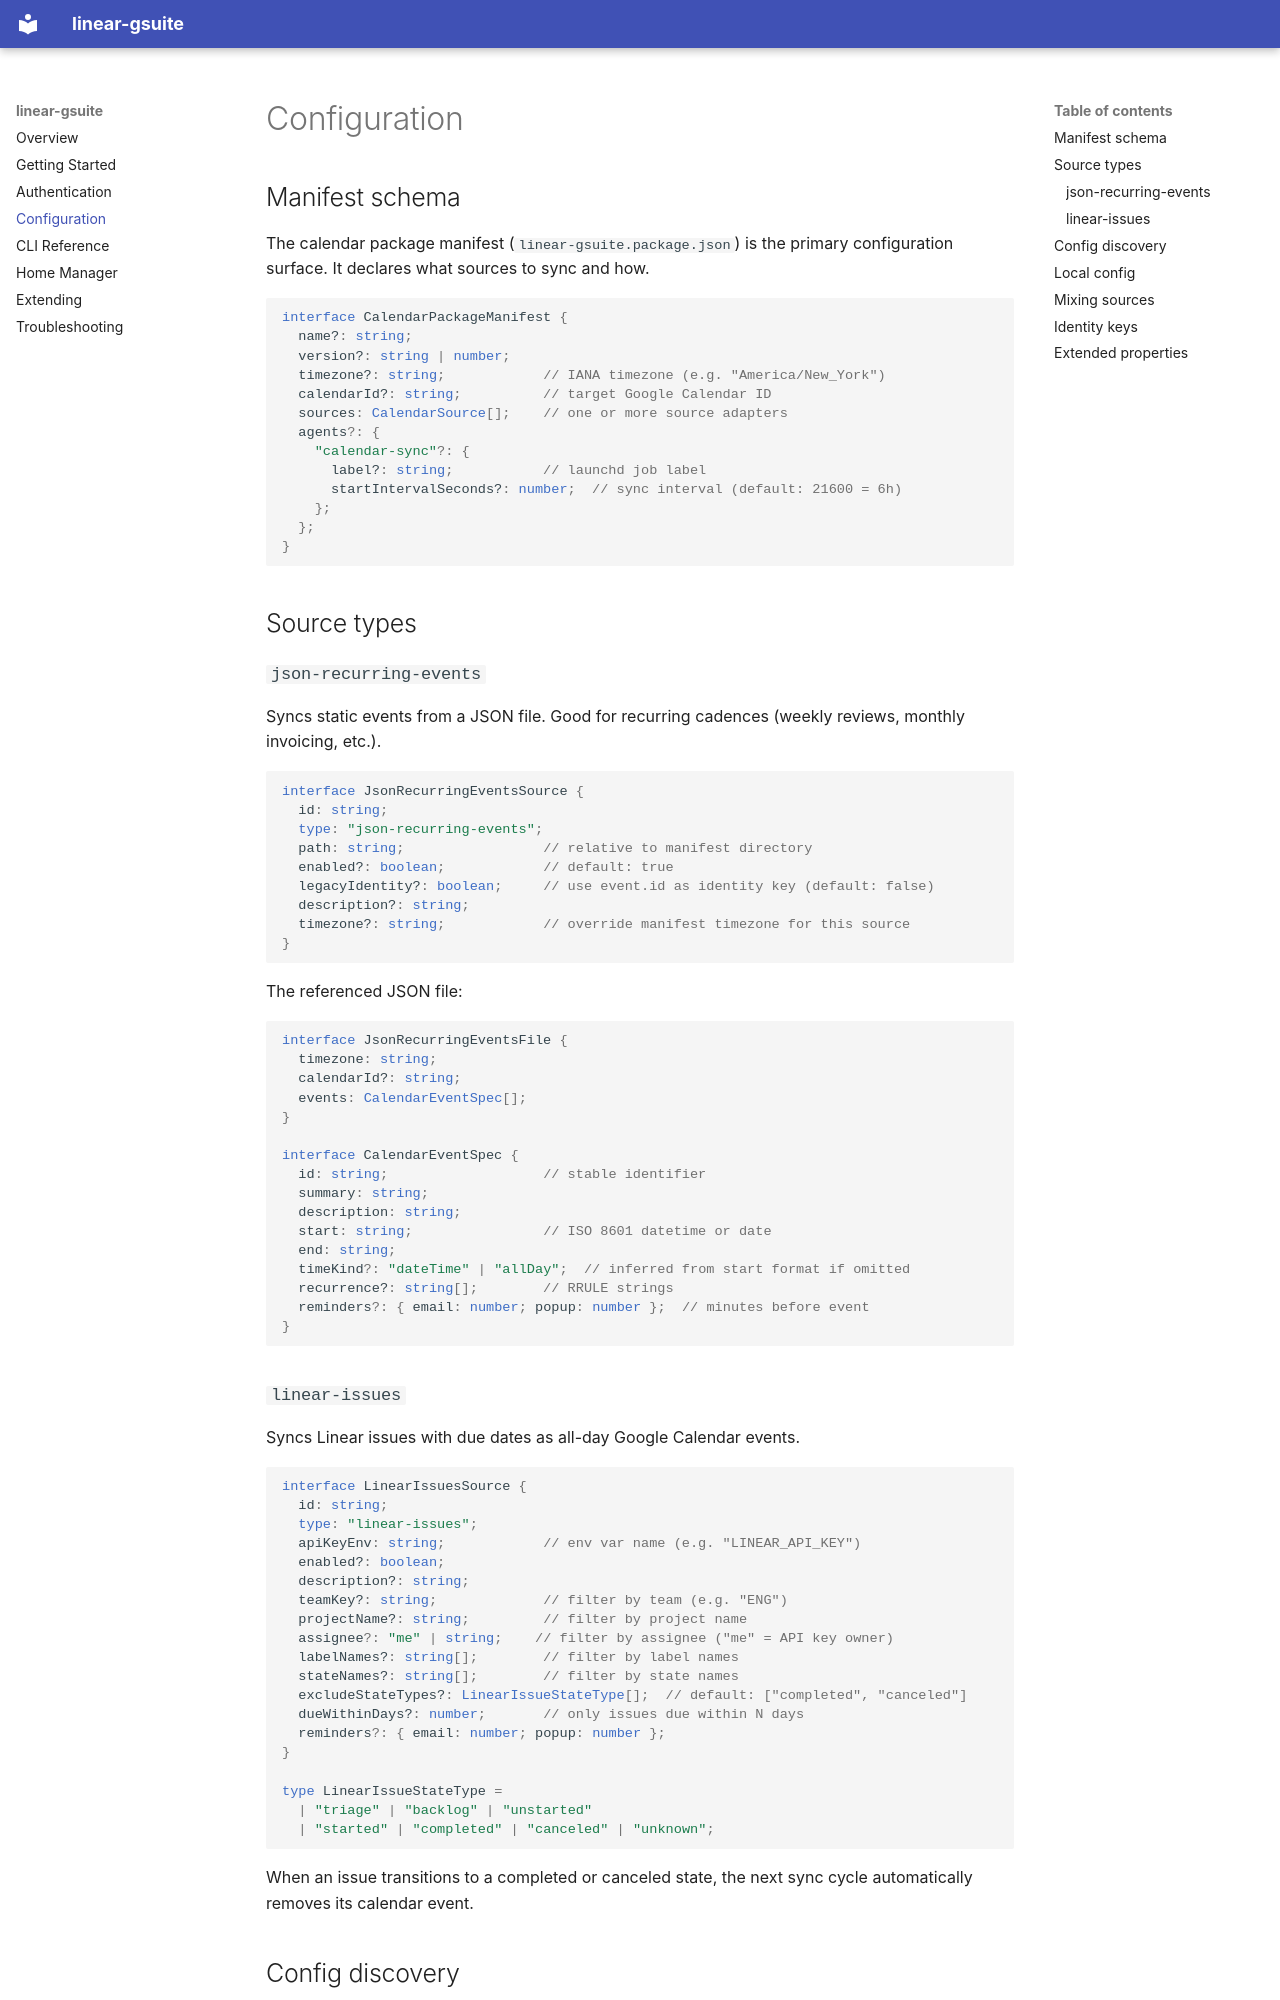

repository: tinyland-inc/linear-gsuite · page: guides/configuration/index.html · generator: mkdocs

# Configuration

## Manifest schema

The calendar package manifest (`linear-gsuite.package.json`) is the primary
configuration surface. It declares what sources to sync and how.

```typescript
interface CalendarPackageManifest {
  name?: string;
  version?: string | number;
  timezone?: string;            // IANA timezone (e.g. "America/New_York")
  calendarId?: string;          // target Google Calendar ID
  sources: CalendarSource[];    // one or more source adapters
  agents?: {
    "calendar-sync"?: {
      label?: string;           // launchd job label
      startIntervalSeconds?: number;  // sync interval (default: 21600 = 6h)
    };
  };
}
```

## Source types

### `json-recurring-events`

Syncs static events from a JSON file. Good for recurring cadences (weekly
reviews, monthly invoicing, etc.).

```typescript
interface JsonRecurringEventsSource {
  id: string;
  type: "json-recurring-events";
  path: string;                 // relative to manifest directory
  enabled?: boolean;            // default: true
  legacyIdentity?: boolean;     // use event.id as identity key (default: false)
  description?: string;
  timezone?: string;            // override manifest timezone for this source
}
```

The referenced JSON file:

```typescript
interface JsonRecurringEventsFile {
  timezone: string;
  calendarId?: string;
  events: CalendarEventSpec[];
}

interface CalendarEventSpec {
  id: string;                   // stable identifier
  summary: string;
  description: string;
  start: string;                // ISO 8601 datetime or date
  end: string;
  timeKind?: "dateTime" | "allDay";  // inferred from start format if omitted
  recurrence?: string[];        // RRULE strings
  reminders?: { email: number; popup: number };  // minutes before event
}
```
